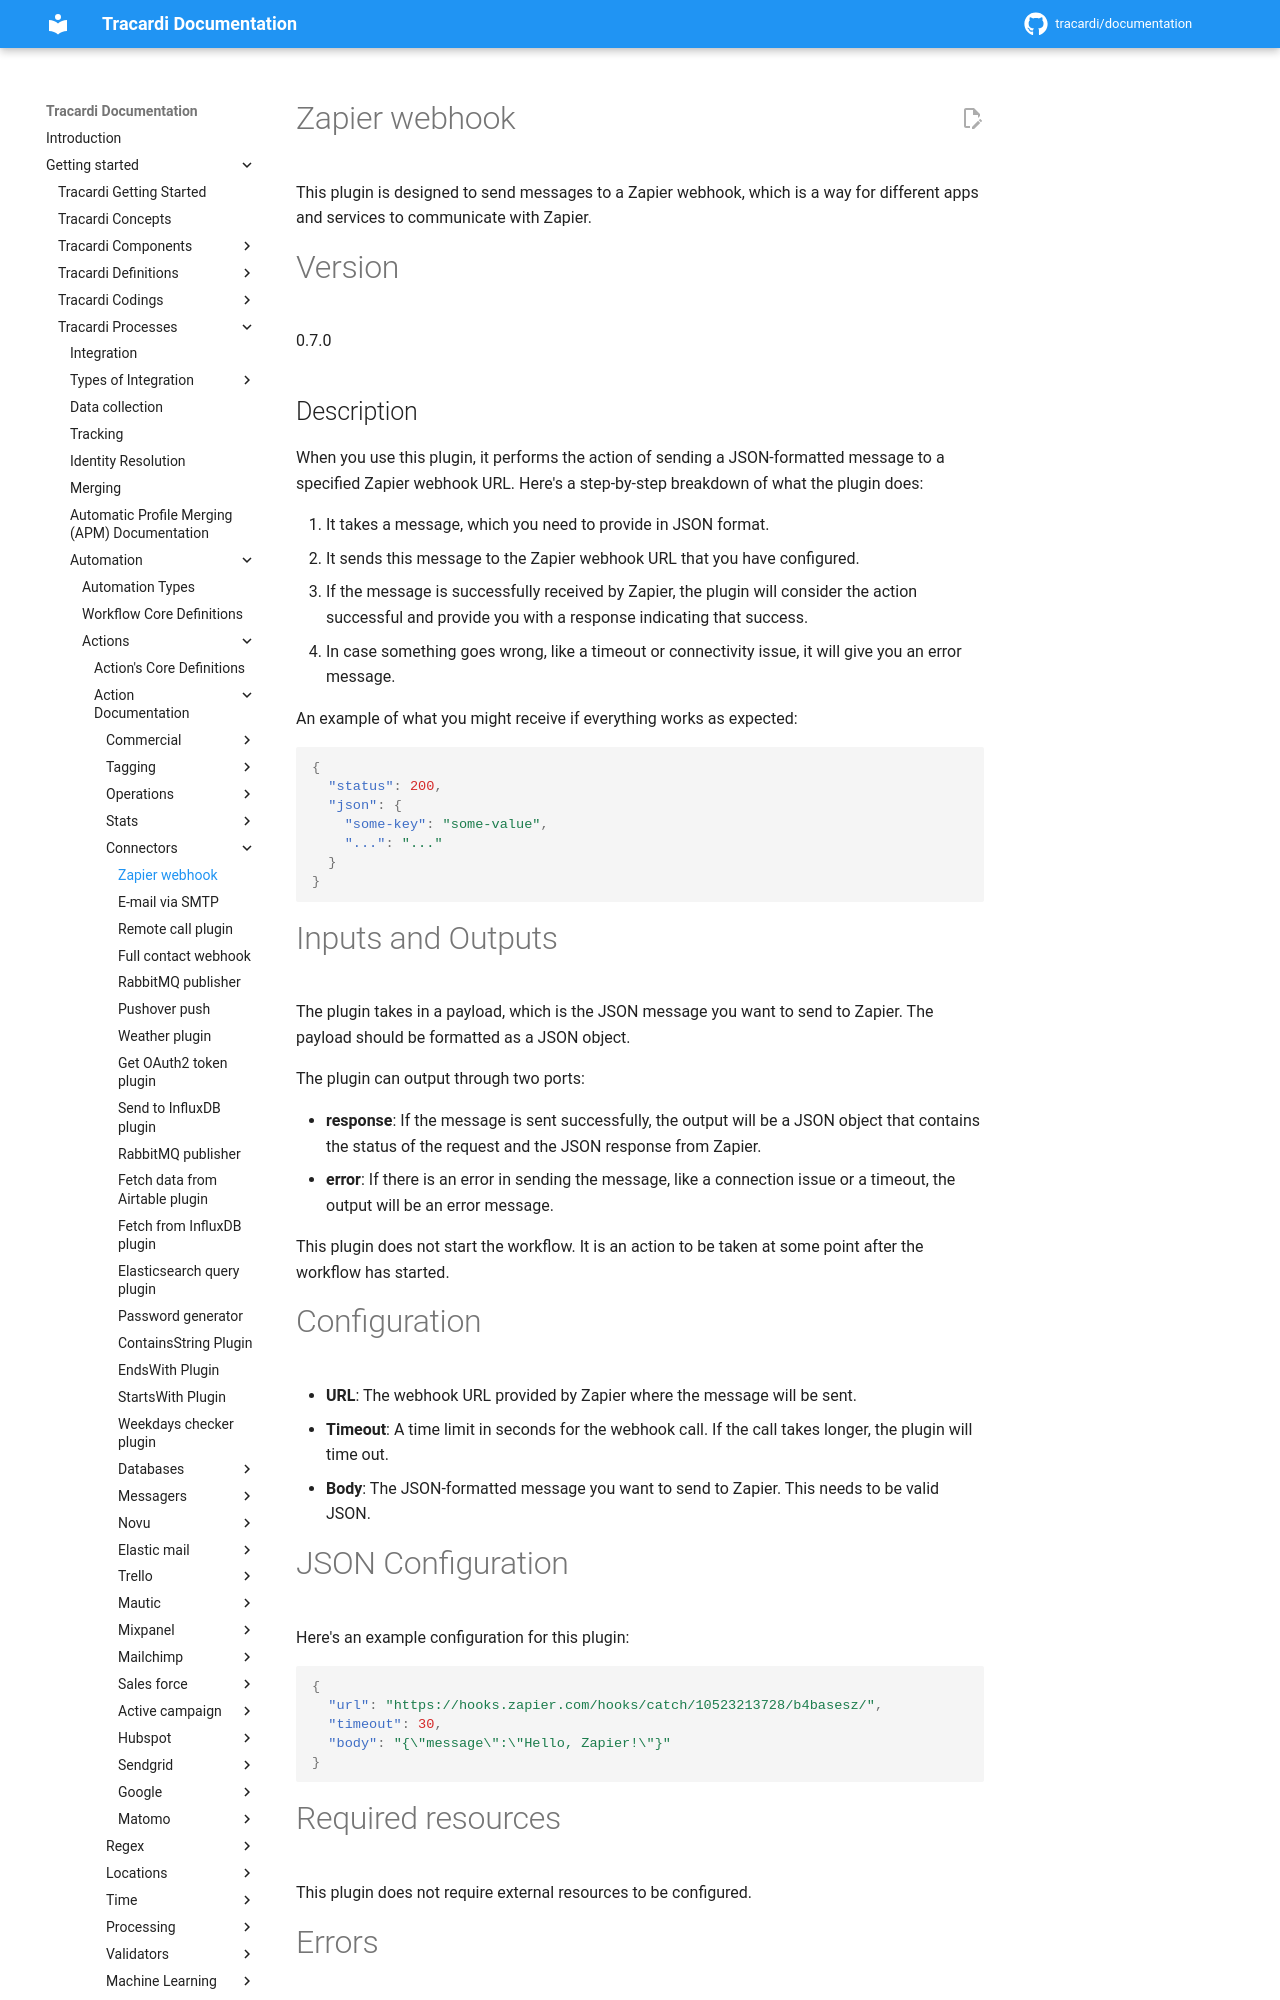

repository: Tracardi/documentation · page: 1.1.x/getting_started/processes/workflow/actions/zapier_webhook_action/index.html · generator: mkdocs

# Zapier webhook

This plugin is designed to send messages to a Zapier webhook, which is a way for different apps and services to
communicate with Zapier.

# Version

0.7.0

## Description

When you use this plugin, it performs the action of sending a JSON-formatted message to a specified Zapier webhook URL.
Here's a step-by-step breakdown of what the plugin does:

1. It takes a message, which you need to provide in JSON format.
2. It sends this message to the Zapier webhook URL that you have configured.
3. If the message is successfully received by Zapier, the plugin will consider the action successful and provide you
   with a response indicating that success.
4. In case something goes wrong, like a timeout or connectivity issue, it will give you an error message.

An example of what you might receive if everything works as expected:

```json
{
  "status": 200,
  "json": {
    "some-key": "some-value",
    "...": "..."
  }
}
```

# Inputs and Outputs

The plugin takes in a payload, which is the JSON message you want to send to Zapier. The payload should be formatted as
a JSON object.

The plugin can output through two ports:

- __response__: If the message is sent successfully, the output will be a JSON object that contains the status of the
  request and the JSON response from Zapier.
- __error__: If there is an error in sending the message, like a connection issue or a timeout, the output will be an
  error message.

This plugin does not start the workflow. It is an action to be taken at some point after the workflow has started.

# Configuration

- __URL__: The webhook URL provided by Zapier where the message will be sent.
- __Timeout__: A time limit in seconds for the webhook call. If the call takes longer, the plugin will time out.
- __Body__: The JSON-formatted message you want to send to Zapier. This needs to be valid JSON.

# JSON Configuration

Here's an example configuration for this plugin:

```json
{
  "url": "https://hooks.zapier.com/hooks/catch/10523213728/b4basesz/",
  "timeout": 30,
  "body": "{\"message\":\"Hello, Zapier!\"}"
}
```
